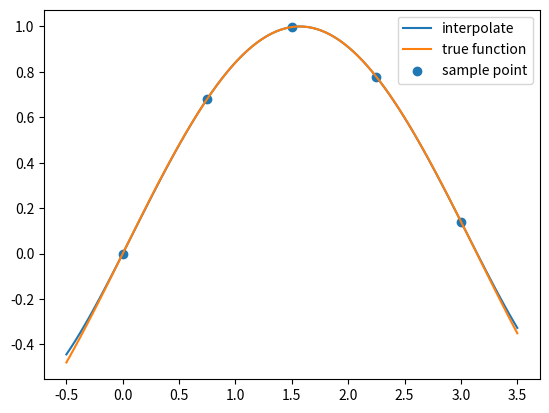

Python code for this plot:
import numpy as np

def interpolate_lag(xlist,ylist):
    n = np.size(xlist)
    if n != np.size(ylist):
        ValueError('length of xlist should equal to length of ylist')

    def A(i,x):
        j = 0
        A = 1
        while(j < n):
            if j != i:
                A *= (x - xlist[j])/(xlist[i] - xlist[j])
            j += 1
        return A
    
    def fun(x):
        i = 0
        P = 0
        while(i < n):
            P += ylist[i] * A(i,x)
            i += 1
        
        return P

    return fun 


def ip_test():
    xlist = np.linspace(0,3,5)
    tfun = lambda x: np.sin(x)
    ylist = tfun(xlist)

    xxlist = np.linspace(-0.5,3.5,100)
    func = interpolate_lag(xlist,ylist)
    yylist = func(xxlist)

    import matplotlib.pyplot as plt
    plt.figure(1)
    plt.plot(xxlist,yylist,label = 'interpolate')
    plt.plot(xxlist,tfun(xxlist),label = 'true function')
    plt.scatter(xlist,ylist,label = 'sample point')
    plt.legend()
    plt.show()


if __name__ == "__main__":
    ip_test()